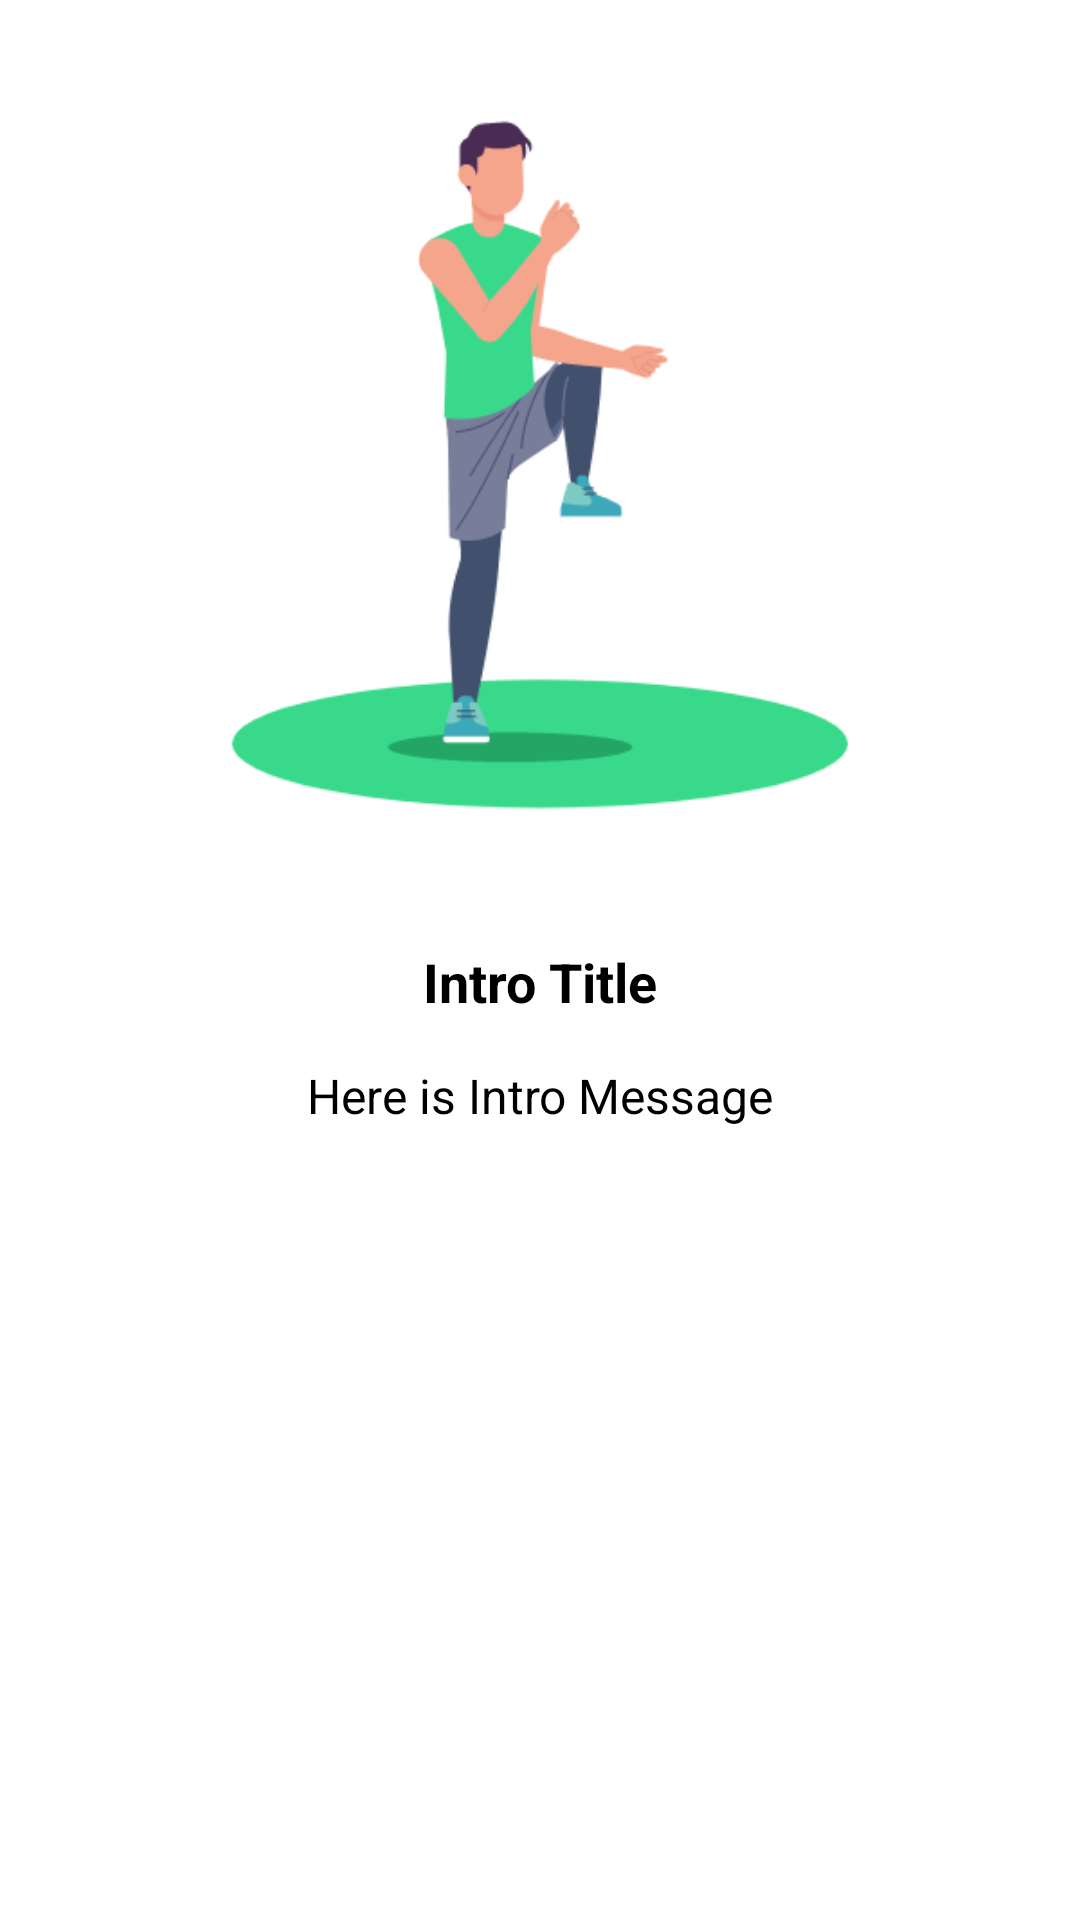

This screen was rendered from an Android layout file. Write that file and the resources it references.
<!-- AndroidManifest.xml: activity theme Theme.SlideShowIntroduction.NoActionBar -->
<!-- res/layout/fragment_introduction.xml -->
<?xml version="1.0" encoding="utf-8"?>
<androidx.constraintlayout.widget.ConstraintLayout
    xmlns:android="http://schemas.android.com/apk/res/android"
    xmlns:app="http://schemas.android.com/apk/res-auto"
    xmlns:tools="http://schemas.android.com/tools"
    android:id="@+id/constraintLayout"
    android:layout_width="match_parent"
    android:layout_height="match_parent"
    tools:context=".IntroPlaceholderFragment">

    <ImageView
        android:id="@+id/intro_image"
        android:layout_width="300dp"
        android:layout_height="300dp"
        android:layout_marginTop="5dp"
        app:layout_constraintStart_toStartOf="parent"
        app:layout_constraintEnd_toEndOf="parent"
        app:layout_constraintTop_toTopOf="parent"
        android:src="@drawable/intro_image1"
        android:contentDescription="@string/todo"
        />

    <TextView
        android:id="@+id/intro_title"
        android:layout_width="0dp"
        android:layout_height="wrap_content"
        android:text="Intro Title"
        android:textAlignment="center"
        android:textColor="@color/black"
        android:textSize="18sp"
        android:textStyle="bold"
        android:padding="5dp"
        android:layout_marginStart="10dp"
        android:layout_marginEnd="10dp"
        android:layout_marginTop="5dp"
        app:layout_constraintStart_toStartOf="parent"
        app:layout_constraintEnd_toEndOf="parent"
        app:layout_constraintTop_toBottomOf="@+id/intro_image"
         />

    <TextView
        android:id="@+id/intro_message"
        android:layout_width="0dp"
        android:layout_height="wrap_content"
        android:text="Here is Intro Message"
        android:textAlignment="center"
        android:textColor="@color/black"
        android:textSize="16sp"
        android:padding="5dp"
        android:layout_marginTop="5dp"
        android:layout_marginStart="10dp"
        android:layout_marginEnd="10dp"
        app:layout_constraintStart_toStartOf="parent"
        app:layout_constraintEnd_toEndOf="parent"
        app:layout_constraintTop_toBottomOf="@+id/intro_title"
        />

</androidx.constraintlayout.widget.ConstraintLayout>
<!-- resources referenced by this layout -->
<resources>
  <color name="black">#FF000000</color>
  <!-- drawable intro_image1: png bitmap (drawable, 6887 bytes) -->
  <string name="todo">TODO</string>
  <style name="Theme.SlideShowIntroduction.NoActionBar">
          <item name="windowActionBar">false</item>
          <item name="windowNoTitle">true</item>
      </style>
</resources>
